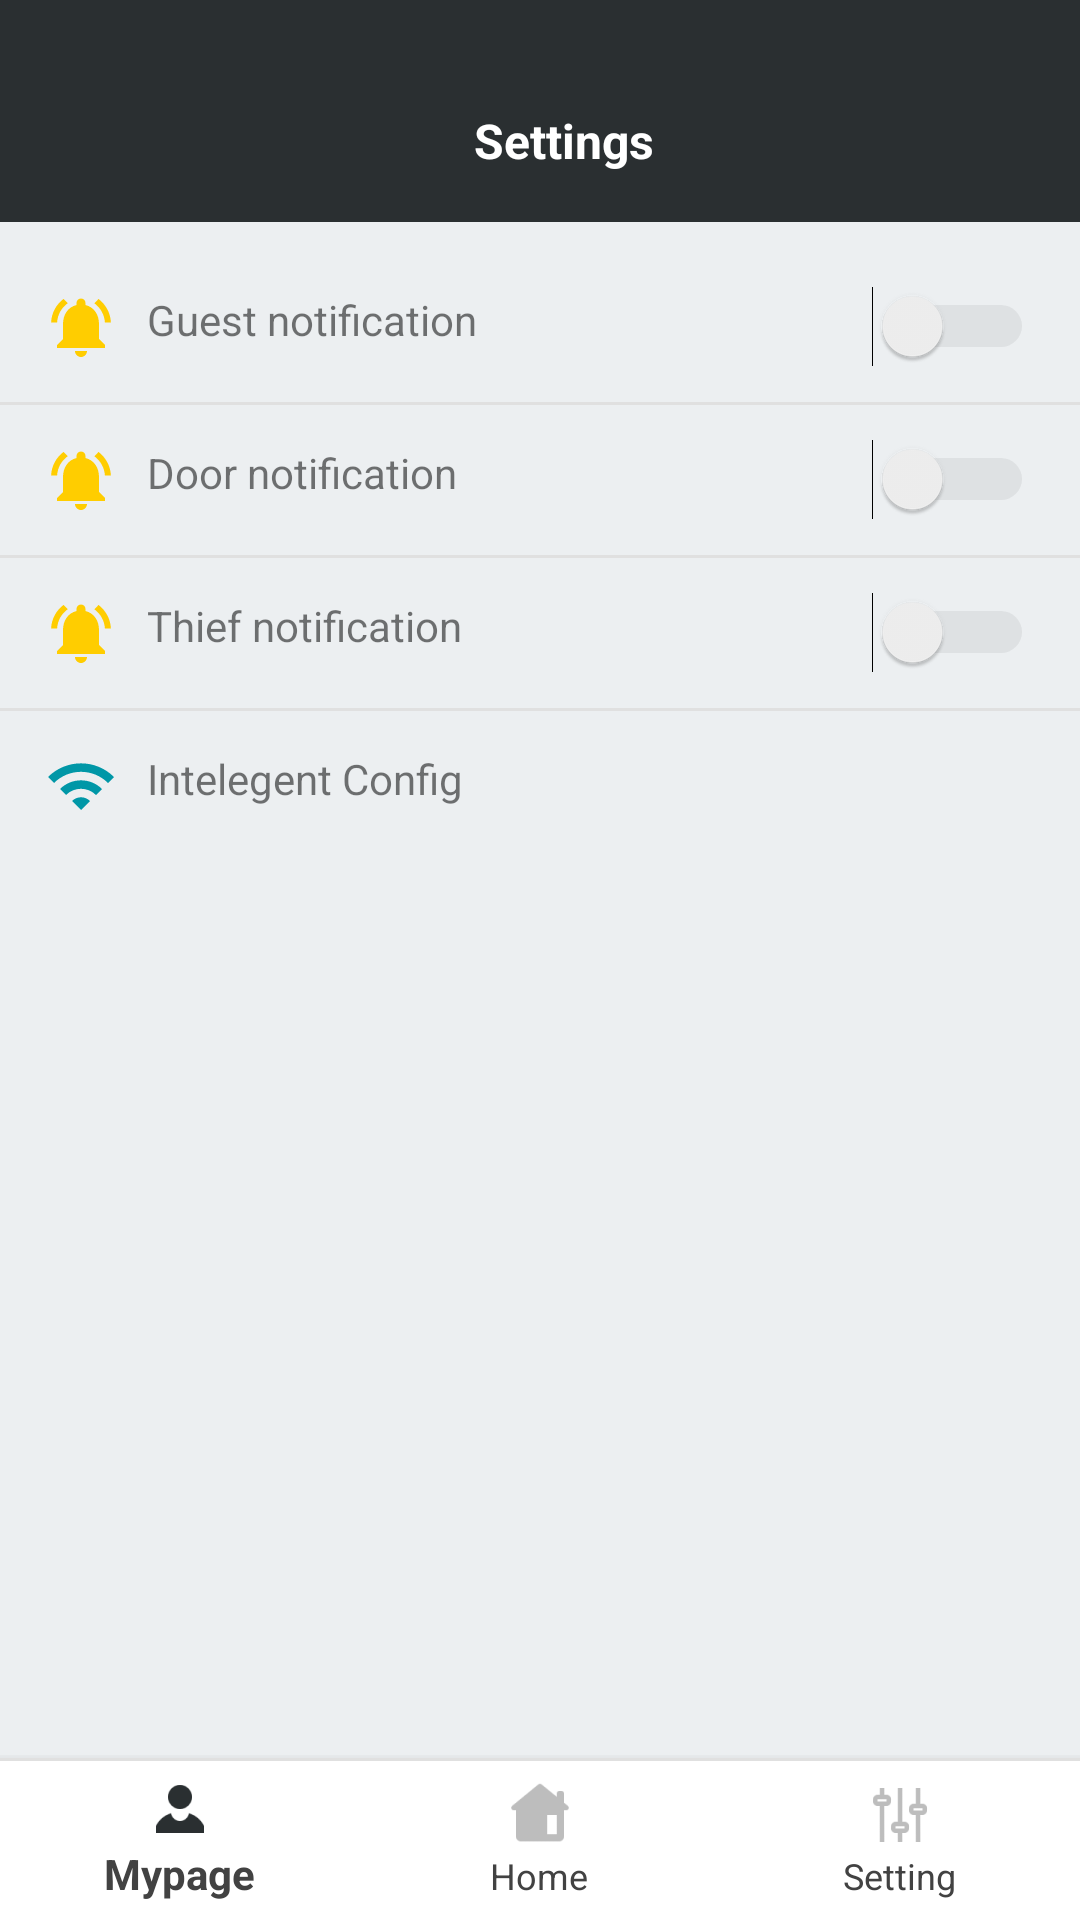

The Android layout XML behind this screen, and the referenced resources:
<!-- AndroidManifest.xml: application theme AppTheme -->
<!-- res/layout/activity_setting.xml -->
<?xml version="1.0" encoding="utf-8"?>
<LinearLayout xmlns:android="http://schemas.android.com/apk/res/android"
    xmlns:app="http://schemas.android.com/apk/res-auto"
    xmlns:tools="http://schemas.android.com/tools"
    android:layout_width="match_parent"
    android:layout_height="match_parent"
    tools:context=".Setting.SettingActivity"
    android:orientation="vertical"
    android:background="@color/blue_gray">

    <android.support.design.widget.AppBarLayout
        android:id="@+id/appBarLayout"
        android:layout_width="match_parent"
        android:layout_height="wrap_content">

        <android.support.v7.widget.Toolbar
            android:id="@+id/toolhome"
            android:layout_width="match_parent"
            android:layout_height="74dp"
            android:layout_gravity="center"
            android:background="@color/darkColor"
            android:gravity="center"
            app:layout_scrollFlags="scroll|enterAlways|snap">

            <LinearLayout
                android:layout_width="match_parent"
                android:layout_height="wrap_content"
                android:gravity="center"
                android:layout_marginTop="36dp">

                <TextView
                    android:layout_width="wrap_content"
                    android:layout_height="wrap_content"
                    android:gravity="center"
                    android:text="@string/settings"
                    android:textColor="@color/colorWhite"
                    android:textSize="16sp"
                    android:textStyle="bold" />

            </LinearLayout>
        </android.support.v7.widget.Toolbar>
    </android.support.design.widget.AppBarLayout>

    <FrameLayout
        android:layout_width="match_parent"
        android:layout_height="match_parent"
        android:id="@+id/frame_layout_main">

        <RelativeLayout
            android:layout_width="match_parent"
            android:layout_height="match_parent">

            <LinearLayout
                android:layout_width="match_parent"
                android:layout_height="wrap_content"
                android:orientation="vertical"
                android:layout_marginTop="10dp">

            <LinearLayout
                android:layout_width="match_parent"
                android:layout_height="50dp"
                android:orientation="horizontal">

                <TextView
                    android:layout_width="0dp"
                    android:layout_weight="1"
                    android:layout_height="wrap_content"
                    android:layout_marginLeft="15dp"
                    android:text="Guest notification"
                    android:drawableLeft="@drawable/ic_notif"
                    android:drawablePadding="10dp"
                    android:layout_gravity="center"/>

                <Switch
                    android:id="@+id/switch_guest"
                    android:layout_width="0dp"
                    android:layout_height="wrap_content"
                    android:layout_weight="0.2"
                    android:gravity="center"
                    android:checked="false"
                    android:layout_gravity="center"
                    android:layout_marginRight="15dp"
                    android:theme="@style/SCBSwitch"/>
            </LinearLayout>


                <View
                    android:layout_width="match_parent"
                    android:layout_height="1dp"
                    android:background="@color/colorGrey"/>

                <LinearLayout
                    android:layout_width="match_parent"
                    android:layout_height="50dp"
                    android:orientation="horizontal">

                    <TextView
                        android:layout_width="0dp"
                        android:layout_weight="1"
                        android:layout_height="wrap_content"
                        android:layout_marginLeft="15dp"
                        android:text="Door notification"
                        android:drawableLeft="@drawable/ic_notif"
                        android:drawablePadding="10dp"
                        android:layout_gravity="center"/>

                    <Switch
                        android:id="@+id/switch_door"
                        android:layout_width="0dp"
                        android:layout_height="wrap_content"
                        android:layout_weight="0.2"
                        android:gravity="center"
                        android:checked="false"
                        android:layout_gravity="center"
                        android:layout_marginRight="15dp"
                        android:theme="@style/SCBSwitch"/>

                </LinearLayout>

                <View
                    android:layout_width="match_parent"
                    android:layout_height="1dp"
                    android:background="@color/colorGrey"/>

                <LinearLayout
                    android:layout_width="match_parent"
                    android:layout_height="50dp"
                    android:orientation="horizontal">

                    <TextView
                        android:layout_width="0dp"
                        android:layout_weight="1"
                        android:layout_height="wrap_content"
                        android:layout_marginLeft="15dp"
                        android:text="Thief notification"
                        android:drawableLeft="@drawable/ic_notif"
                        android:drawablePadding="10dp"
                        android:layout_gravity="center"/>

                    <Switch
                        android:id="@+id/switch_thief"
                        android:layout_width="0dp"
                        android:layout_height="wrap_content"
                        android:layout_weight="0.2"
                        android:gravity="center"
                        android:checked="false"
                        android:layout_gravity="center"
                        android:layout_marginRight="15dp"
                        android:theme="@style/SCBSwitch"/>

                </LinearLayout>

                <View
                    android:layout_width="match_parent"
                    android:layout_height="1dp"
                    android:background="@color/colorGrey"/>

                <LinearLayout
                    android:layout_width="match_parent"
                    android:layout_height="50dp"
                    android:orientation="horizontal">

                    <TextView
                        android:id="@+id/conf"
                        android:layout_width="0dp"
                        android:layout_weight="1"
                        android:layout_height="wrap_content"
                        android:layout_marginLeft="15dp"
                        android:text="Intelegent Config"
                        android:drawableLeft="@drawable/ic_connect"
                        android:drawablePadding="10dp"
                        android:layout_gravity="center"/>

                </LinearLayout>

            </LinearLayout>


            <RelativeLayout
                android:layout_width="match_parent"
                android:layout_height="55dp"
                android:id="@+id/bottomBar"
                android:layout_alignParentBottom="true">

                <android.support.design.widget.BottomNavigationView
                    android:layout_width="match_parent"
                    android:layout_height="match_parent"
                    android:id="@+id/bottomNavView_Bar"
                    android:background="@drawable/white_grey_border_top"
                    app:menu="@menu/bottom_navigation_menu"
                    app:itemIconTint="@color/tab_color"
                    app:itemTextColor="@color/black"
                    app:labelVisibilityMode="labeled">

                </android.support.design.widget.BottomNavigationView>
            </RelativeLayout>
        </RelativeLayout>
    </FrameLayout>
</LinearLayout>
<!-- resources referenced by this layout -->
<resources>
  <color name="black">#424242</color>
  <color name="blue_gray">#ECEFF1</color>
  <color name="colorGrey">#E0E0E0 </color>
  <color name="colorWhite">#fff</color>
  <color name="darkColor">#2a2f31</color>
  <!-- drawable ic_connect (drawable-anydpi) -->
  <vector xmlns:android="http://schemas.android.com/apk/res/android"
      android:width="24dp"
      android:height="24dp"
      android:viewportWidth="24"
      android:viewportHeight="24"
      android:tint="#0097A7">
      <path
          android:fillColor="#FF000000"
          android:pathData="M1,9l2,2c4.97,-4.97 13.03,-4.97 18,0l2,-2C16.93,2.93 7.08,2.93 1,9zM9,17l3,3 3,-3c-1.65,-1.66 -4.34,-1.66 -6,0zM5,13l2,2c2.76,-2.76 7.24,-2.76 10,0l2,-2C15.14,9.14 8.87,9.14 5,13z"/>
  </vector>
  <!-- drawable ic_notif (drawable-anydpi) -->
  <vector xmlns:android="http://schemas.android.com/apk/res/android"
      android:width="24dp"
      android:height="24dp"
      android:viewportWidth="24"
      android:viewportHeight="24"
      android:tint="#FFCD00">
      <path
          android:fillColor="#FF000000"
          android:pathData="M7.58,4.08L6.15,2.65C3.75,4.48 2.17,7.3 2.03,10.5h2c0.15,-2.65 1.51,-4.97 3.55,-6.42zM19.97,10.5h2c-0.15,-3.2 -1.73,-6.02 -4.12,-7.85l-1.42,1.43c2.02,1.45 3.39,3.77 3.54,6.42zM18,11c0,-3.07 -1.64,-5.64 -4.5,-6.32L13.5,4c0,-0.83 -0.67,-1.5 -1.5,-1.5s-1.5,0.67 -1.5,1.5v0.68C7.63,5.36 6,7.92 6,11v5l-2,2v1h16v-1l-2,-2v-5zM12,22c0.14,0 0.27,-0.01 0.4,-0.04 0.65,-0.14 1.18,-0.58 1.44,-1.18 0.1,-0.24 0.15,-0.5 0.15,-0.78h-4c0.01,1.1 0.9,2 2.01,2z"/>
  </vector>
  <!-- drawable white_grey_border_top (drawable) -->
  <?xml version="1.0" encoding="utf-8"?>
  <layer-list xmlns:android="http://schemas.android.com/apk/res/android"
      android:layout_width="match_parent"
      android:layout_height="1dp">
  
      <item
          android:bottom="-1dp"
          android:right="-1dp"
          android:left="-1dp"
          android:top="1dp">
  
          <shape
              android:shape="rectangle">
              <stroke android:width="1dp"
                  android:color="@color/colorGrey"/>
              <solid android:color="@color/colorPrimary"/>
          </shape>
  
      </item>
  
  
  
  </layer-list>
  <string name="settings">Settings</string>
  <style name="SCBSwitch" parent="Theme.AppCompat.Light">
          
          <item name="colorControlActivated">#424242</item>
  
          
          <item name="colorSwitchThumbNormal">#f1f1f1
          </item>
  
          
          <item name="android:colorForeground">#42221f1f
          </item>
      </style>
  <style name="AppTheme" parent="Theme.AppCompat.Light.NoActionBar">
          <item name="colorPrimary">@color/colorPrimary</item>
          <item name="colorPrimaryDark">@color/colorPrimaryDark</item>
          <item name="colorAccent">@color/colorAccent</item>
          <item name="android:windowTranslucentStatus">true</item>
      </style>
  <color name="colorPrimary">#FFFFFF</color>
  <color name="colorPrimaryDark">#2a2f31</color>
  <color name="colorAccent">#8E8D8D</color>
</resources>
